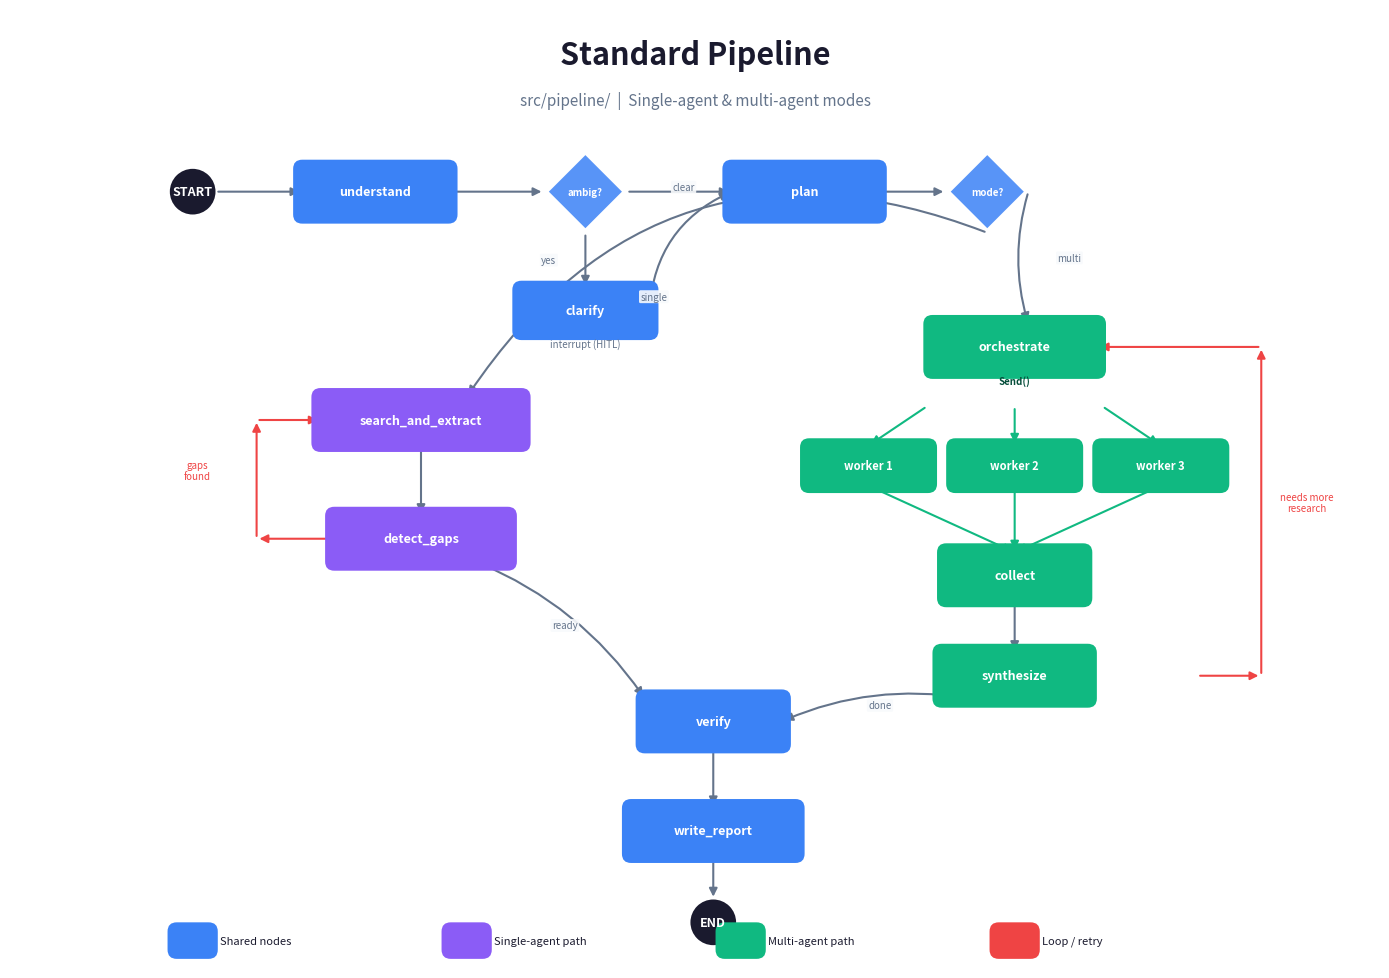

Python code for this plot: (Note: this script raises an exception after producing the figure.)
#!/usr/bin/env python3
"""
Generate architecture diagrams for both pipelines.

Usage:
    python docs/generate_diagrams.py

Outputs:
    docs/standard_pipeline.png
    docs/advanced_pipeline.png
"""
import matplotlib.pyplot as plt
import matplotlib.patches as mpatches
from matplotlib.patches import FancyBboxPatch, FancyArrowPatch
import numpy as np


# ---------------------------------------------------------------------------
# Style constants
# ---------------------------------------------------------------------------
COLORS = {
    "start_end": "#1a1a2e",
    "shared": "#3b82f6",       # blue - shared nodes
    "single": "#8b5cf6",       # purple - single-agent nodes
    "multi": "#10b981",        # green - multi-agent nodes
    "trust": "#f59e0b",        # amber - trust engine nodes
    "discovery": "#6366f1",    # indigo - discovery nodes
    "iterative": "#ef4444",    # red - iterative/loop nodes
    "text_light": "#ffffff",
    "text_dark": "#1a1a2e",
    "bg": "#ffffff",
    "arrow": "#64748b",
    "loop_arrow": "#ef4444",
    "label_bg": "#f8fafc",
}

FONT = "sans-serif"


def draw_box(ax, x, y, text, color, width=1.6, height=0.5, fontsize=9,
             text_color="white", alpha=1.0, style="round,pad=0.1"):
    """Draw a rounded rectangle with centered text."""
    box = FancyBboxPatch(
        (x - width / 2, y - height / 2), width, height,
        boxstyle=style,
        facecolor=color, edgecolor="none", alpha=alpha,
        zorder=2,
    )
    ax.add_patch(box)
    ax.text(x, y, text, ha="center", va="center", fontsize=fontsize,
            fontweight="bold", color=text_color, fontfamily=FONT, zorder=3)
    return box


def draw_diamond(ax, x, y, text, color, size=0.45, fontsize=7):
    """Draw a diamond (decision) shape."""
    d = size
    diamond = plt.Polygon(
        [(x, y + d), (x + d, y), (x, y - d), (x - d, y)],
        facecolor=color, edgecolor="none", alpha=0.85, zorder=2,
    )
    ax.add_patch(diamond)
    ax.text(x, y, text, ha="center", va="center", fontsize=fontsize,
            fontweight="bold", color="white", fontfamily=FONT, zorder=3)


def draw_arrow(ax, x1, y1, x2, y2, color=None, style="-|>", lw=1.5,
               connectionstyle="arc3,rad=0", label="", label_fontsize=7,
               label_offset=(0.05, 0.05)):
    """Draw an arrow between two points."""
    if color is None:
        color = COLORS["arrow"]
    arrow = FancyArrowPatch(
        (x1, y1), (x2, y2),
        arrowstyle=style, color=color, lw=lw,
        connectionstyle=connectionstyle,
        mutation_scale=12, zorder=1,
    )
    ax.add_patch(arrow)
    if label:
        mx, my = (x1 + x2) / 2, (y1 + y2) / 2
        ax.text(mx + label_offset[0], my + label_offset[1], label,
                fontsize=label_fontsize,
                color=color, fontfamily=FONT, fontstyle="italic",
                ha="center", va="center",
                bbox=dict(boxstyle="round,pad=0.15", facecolor=COLORS["label_bg"],
                          edgecolor="none", alpha=0.9))


def draw_circle(ax, x, y, text, color, radius=0.25, fontsize=9):
    """Draw a circle (start/end)."""
    circle = plt.Circle((x, y), radius, facecolor=color, edgecolor="none",
                         zorder=2)
    ax.add_patch(circle)
    ax.text(x, y, text, ha="center", va="center", fontsize=fontsize,
            fontweight="bold", color="white", fontfamily=FONT, zorder=3)


# ============================================================================
# STANDARD PIPELINE DIAGRAM
# ============================================================================

def generate_standard_pipeline():
    fig, ax = plt.subplots(1, 1, figsize=(14, 10))
    ax.set_xlim(-1.5, 13.5)
    ax.set_ylim(-1.5, 9)
    ax.set_aspect("equal")
    ax.axis("off")
    fig.patch.set_facecolor(COLORS["bg"])

    # Title
    ax.text(6, 8.5, "Standard Pipeline", fontsize=22, fontweight="bold",
            ha="center", va="center", fontfamily=FONT, color=COLORS["text_dark"])
    ax.text(6, 8.0, "src/pipeline/  |  Single-agent & multi-agent modes",
            fontsize=11, ha="center", va="center", fontfamily=FONT,
            color="#64748b")

    # --- Shared top row ---
    draw_circle(ax, 0.5, 7.0, "START", COLORS["start_end"])
    draw_box(ax, 2.5, 7.0, "understand", COLORS["shared"])
    draw_diamond(ax, 4.8, 7.0, "ambig?", COLORS["shared"], size=0.4)

    # clarify
    draw_box(ax, 4.8, 5.7, "clarify", COLORS["shared"], width=1.4, height=0.45, fontsize=9)
    ax.text(4.8, 5.3, "interrupt (HITL)", fontsize=7, ha="center",
            color="#64748b", fontstyle="italic", fontfamily=FONT)

    # plan
    draw_box(ax, 7.2, 7.0, "plan", COLORS["shared"])
    draw_diamond(ax, 9.2, 7.0, "mode?", COLORS["shared"], size=0.4)

    # Top row arrows
    draw_arrow(ax, 0.75, 7.0, 1.7, 7.0)
    draw_arrow(ax, 3.3, 7.0, 4.35, 7.0)
    draw_arrow(ax, 5.25, 7.0, 6.4, 7.0, label="clear")
    draw_arrow(ax, 4.8, 6.55, 4.8, 5.95, label="yes", label_offset=(-0.4, 0))
    # clarify -> plan
    draw_arrow(ax, 5.5, 5.7, 6.4, 7.0, connectionstyle="arc3,rad=-0.3")
    draw_arrow(ax, 8.0, 7.0, 8.75, 7.0)

    # =========================================================
    # SINGLE-AGENT PATH (left)
    # =========================================================
    sa_x = 3.0

    draw_box(ax, sa_x, 4.5, "search_and_extract", COLORS["single"], width=2.2)
    draw_box(ax, sa_x, 3.2, "detect_gaps", COLORS["single"], width=1.9)

    # Mode -> single
    draw_arrow(ax, 9.2, 6.55, sa_x + 0.5, 4.75, label="single",
               connectionstyle="arc3,rad=0.4", label_offset=(-0.8, 0.2))

    draw_arrow(ax, sa_x, 4.25, sa_x, 3.45)

    # Loop: gaps -> search_and_extract
    draw_arrow(ax, 2.05, 3.2, 1.2, 3.2, color=COLORS["loop_arrow"],
               connectionstyle="arc3,rad=0")
    draw_arrow(ax, 1.2, 3.2, 1.2, 4.5, color=COLORS["loop_arrow"],
               connectionstyle="arc3,rad=0")
    draw_arrow(ax, 1.2, 4.5, 1.9, 4.5, color=COLORS["loop_arrow"])
    ax.text(0.55, 3.85, "gaps\nfound", fontsize=7, ha="center",
            color=COLORS["loop_arrow"], fontfamily=FONT, fontstyle="italic")

    # =========================================================
    # MULTI-AGENT PATH (right)
    # =========================================================
    ma_x = 9.5

    draw_box(ax, ma_x, 5.3, "orchestrate", COLORS["multi"], width=1.8)
    ax.text(ma_x, 4.9, "Send()", fontsize=7, ha="center",
            color="#064e3b", fontfamily=FONT, fontstyle="italic",
            fontweight="bold")

    # Mode -> multi
    draw_arrow(ax, 9.65, 7.0, 9.65, 5.55, label="multi",
               connectionstyle="arc3,rad=0.15", label_offset=(0.45, 0))

    # Workers
    for i, offset in enumerate([-1.6, 0, 1.6]):
        draw_box(ax, ma_x + offset, 4.0, f"worker {i+1}", COLORS["multi"],
                 width=1.3, height=0.4, fontsize=8)
        draw_arrow(ax, ma_x + offset * 0.6, 4.65, ma_x + offset, 4.22,
                   color=COLORS["multi"])

    draw_box(ax, ma_x, 2.8, "collect", COLORS["multi"], width=1.5)
    draw_box(ax, ma_x, 1.7, "synthesize", COLORS["multi"], width=1.6)

    for offset in [-1.6, 0, 1.6]:
        draw_arrow(ax, ma_x + offset, 3.78, ma_x, 3.05, color=COLORS["multi"])

    draw_arrow(ax, ma_x, 2.55, ma_x, 1.95)

    # Loop: synthesize -> orchestrate
    draw_arrow(ax, 11.5, 1.7, 12.2, 1.7, color=COLORS["loop_arrow"],
               connectionstyle="arc3,rad=0")
    draw_arrow(ax, 12.2, 1.7, 12.2, 5.3, color=COLORS["loop_arrow"],
               connectionstyle="arc3,rad=0")
    draw_arrow(ax, 12.2, 5.3, 10.4, 5.3, color=COLORS["loop_arrow"])
    ax.text(12.7, 3.5, "needs more\nresearch", fontsize=7, ha="center",
            color=COLORS["loop_arrow"], fontfamily=FONT, fontstyle="italic")

    # =========================================================
    # SHARED BOTTOM (verify -> write -> END)
    # =========================================================
    draw_box(ax, 6.2, 1.2, "verify", COLORS["shared"], width=1.5)
    draw_box(ax, 6.2, 0.0, "write_report", COLORS["shared"], width=1.8)
    draw_circle(ax, 6.2, -1.0, "END", COLORS["start_end"])

    # detect_gaps -> verify
    draw_arrow(ax, sa_x + 0.6, 2.95, 5.45, 1.45, label="ready",
               connectionstyle="arc3,rad=-0.15")

    # synthesize -> verify
    draw_arrow(ax, ma_x - 0.5, 1.45, 6.95, 1.2,
               connectionstyle="arc3,rad=0.15", label="done")

    draw_arrow(ax, 6.2, 0.95, 6.2, 0.25)
    draw_arrow(ax, 6.2, -0.25, 6.2, -0.75)

    # =========================================================
    # Legend
    # =========================================================
    legend_y = -1.2
    legend_items = [
        ("Shared nodes", COLORS["shared"]),
        ("Single-agent path", COLORS["single"]),
        ("Multi-agent path", COLORS["multi"]),
        ("Loop / retry", COLORS["loop_arrow"]),
    ]
    for i, (label, color) in enumerate(legend_items):
        lx = 0.5 + i * 3.0
        draw_box(ax, lx, legend_y, "", color, width=0.35, height=0.2)
        ax.text(lx + 0.3, legend_y, label, fontsize=8, ha="left",
                va="center", fontfamily=FONT, color=COLORS["text_dark"])

    plt.tight_layout()
    plt.savefig("docs/standard_pipeline.png", dpi=200, bbox_inches="tight",
                facecolor=COLORS["bg"], edgecolor="none")
    plt.close()
    print("Saved docs/standard_pipeline.png")


# ============================================================================
# ADVANCED PIPELINE DIAGRAM
# ============================================================================

def generate_advanced_pipeline():
    fig, ax = plt.subplots(1, 1, figsize=(16, 14))
    ax.set_xlim(-1.5, 15.5)
    ax.set_ylim(-3.5, 12)
    ax.set_aspect("equal")
    ax.axis("off")
    fig.patch.set_facecolor(COLORS["bg"])

    # Title
    ax.text(7, 11.5, "Advanced Pipeline", fontsize=22, fontweight="bold",
            ha="center", va="center", fontfamily=FONT, color=COLORS["text_dark"])
    ax.text(7, 11.0, "src/advanced/  |  Trust engine + multi-agent orchestration",
            fontsize=11, ha="center", va="center", fontfamily=FONT,
            color="#64748b")

    # =========================================================
    # DISCOVERY PHASE
    # =========================================================
    phase_label_style = dict(fontsize=9, fontfamily=FONT, color="#94a3b8",
                             fontweight="bold", ha="left", va="center")

    ax.text(-0.8, 10.2, "DISCOVERY", **phase_label_style)

    draw_circle(ax, 0.5, 9.8, "START", COLORS["start_end"])
    draw_box(ax, 2.5, 9.8, "analyzer", COLORS["discovery"])
    draw_box(ax, 5.0, 9.8, "discovery", COLORS["discovery"])
    draw_diamond(ax, 7.5, 9.8, "conf?", COLORS["discovery"], size=0.4)

    draw_box(ax, 6.0, 8.5, "clarify", COLORS["discovery"], width=1.5, height=0.45, fontsize=9)
    ax.text(6.0, 8.1, "interrupt (HITL)", fontsize=7, ha="center",
            color="#64748b", fontstyle="italic", fontfamily=FONT)
    draw_box(ax, 9.5, 8.5, "auto_refine", COLORS["discovery"], width=1.6, height=0.45, fontsize=9)

    # Discovery arrows
    draw_arrow(ax, 0.75, 9.8, 1.7, 9.8)
    draw_arrow(ax, 3.3, 9.8, 4.2, 9.8)
    draw_arrow(ax, 5.8, 9.8, 7.05, 9.8)
    draw_arrow(ax, 7.5, 9.35, 6.0, 8.75, label="low",
               label_offset=(-0.45, 0))
    draw_arrow(ax, 7.95, 9.8, 9.5, 9.8)
    ax.text(8.7, 10.0, "high", fontsize=7, ha="center", color="#64748b",
            fontstyle="italic", fontfamily=FONT)
    draw_arrow(ax, 7.95, 9.55, 9.5, 8.75, label="medium",
               connectionstyle="arc3,rad=-0.15", label_offset=(0.3, 0.1))

    # =========================================================
    # PLANNING
    # =========================================================
    ax.text(-0.8, 7.5, "PLANNING", **phase_label_style)

    draw_box(ax, 4.0, 7.3, "planner", COLORS["shared"], width=1.6)

    # Connections into planner
    draw_arrow(ax, 9.5, 9.55, 4.8, 7.55, connectionstyle="arc3,rad=0.4",
               label="high conf", label_offset=(1.5, 0.5))
    draw_arrow(ax, 6.0, 8.25, 4.8, 7.55, connectionstyle="arc3,rad=-0.15")
    draw_arrow(ax, 9.5, 8.25, 4.8, 7.55, connectionstyle="arc3,rad=0.15")

    # =========================================================
    # RESEARCH PHASE
    # =========================================================
    ax.text(-0.8, 6.3, "RESEARCH", **phase_label_style)

    draw_box(ax, 4.0, 6.0, "orchestrator", COLORS["multi"], width=1.8)
    ax.text(4.0, 5.6, "Send()", fontsize=7, ha="center",
            color="#064e3b", fontfamily=FONT, fontstyle="italic",
            fontweight="bold")

    draw_arrow(ax, 4.0, 7.05, 4.0, 6.25)

    # Subagents
    for i, offset in enumerate([-2.2, 0, 2.2]):
        draw_box(ax, 4.0 + offset, 4.7, f"subagent {i+1}", COLORS["multi"],
                 width=1.5, height=0.45, fontsize=8)
        draw_arrow(ax, 4.0 + offset * 0.55, 5.5, 4.0 + offset, 4.95,
                   color=COLORS["multi"])

    draw_box(ax, 4.0, 3.5, "synthesizer", COLORS["multi"], width=1.7)

    for offset in [-2.2, 0, 2.2]:
        draw_arrow(ax, 4.0 + offset, 4.45, 4.0, 3.75, color=COLORS["multi"])

    # =========================================================
    # ITERATIVE LOOP
    # =========================================================
    ax.text(-0.8, 2.6, "ITERATION", **phase_label_style)

    draw_box(ax, 4.0, 2.3, "gap_detector", COLORS["iterative"], width=1.8)
    draw_box(ax, 0.8, 2.3, "backtrack", COLORS["iterative"], width=1.5, height=0.45, fontsize=8)

    draw_arrow(ax, 4.0, 3.25, 4.0, 2.55)

    # gap_detector -> backtrack
    draw_arrow(ax, 3.1, 2.3, 1.55, 2.3, color=COLORS["loop_arrow"],
               label="dead end", label_offset=(0, 0.25))

    # backtrack -> orchestrator (loop left side)
    draw_arrow(ax, 0.05, 2.3, -0.6, 2.3, color=COLORS["loop_arrow"])
    draw_arrow(ax, -0.6, 2.3, -0.6, 6.0, color=COLORS["loop_arrow"],
               connectionstyle="arc3,rad=0")
    draw_arrow(ax, -0.6, 6.0, 3.1, 6.0, color=COLORS["loop_arrow"])
    ax.text(-1.1, 4.2, "retry with\nnew angle", fontsize=7, ha="center",
            color=COLORS["loop_arrow"], fontfamily=FONT, fontstyle="italic")

    # gap_detector -> orchestrator (loop right side)
    draw_arrow(ax, 4.9, 2.3, 7.2, 2.3, color=COLORS["loop_arrow"])
    draw_arrow(ax, 7.2, 2.3, 7.2, 6.0, color=COLORS["loop_arrow"],
               connectionstyle="arc3,rad=0")
    draw_arrow(ax, 7.2, 6.0, 4.9, 6.0, color=COLORS["loop_arrow"])
    ax.text(7.8, 4.2, "gaps\nfound", fontsize=7, ha="center",
            color=COLORS["loop_arrow"], fontfamily=FONT, fontstyle="italic")

    # =========================================================
    # REDUCE
    # =========================================================
    draw_box(ax, 4.0, 1.0, "reduce", COLORS["shared"], width=1.5)
    draw_arrow(ax, 4.0, 2.05, 4.0, 1.25, label="ready")

    # =========================================================
    # TRUST ENGINE (right column)
    # =========================================================
    ax.text(9.5, 6.3, "TRUST ENGINE", **phase_label_style)

    te_x = 11.5
    trust_nodes = [
        (te_x, 5.6, "credibility"),
        (te_x, 4.5, "ranker"),
        (te_x, 3.4, "claims"),
        (te_x, 2.3, "cite"),
        (te_x, 1.2, "span_verify"),
        (te_x, 0.1, "cross_validate"),
        (te_x, -1.0, "confidence_score"),
    ]

    for x, y, name in trust_nodes:
        draw_box(ax, x, y, name, COLORS["trust"], width=2.0, fontsize=8.5)

    for i in range(len(trust_nodes) - 1):
        draw_arrow(ax, trust_nodes[i][0], trust_nodes[i][1] - 0.25,
                   trust_nodes[i+1][0], trust_nodes[i+1][1] + 0.25,
                   color=COLORS["trust"])

    # reduce -> credibility (bridge arrow)
    draw_arrow(ax, 4.75, 1.0, 10.5, 5.6,
               connectionstyle="arc3,rad=-0.35", lw=2.0,
               color=COLORS["trust"])

    # Bracket annotation
    bracket_x = te_x + 1.4
    ax.plot([bracket_x, bracket_x], [-1.0, 5.6], color=COLORS["trust"],
            linewidth=1.5, alpha=0.4, zorder=0)
    ax.plot([bracket_x - 0.1, bracket_x], [5.6, 5.6], color=COLORS["trust"],
            linewidth=1.5, alpha=0.4, zorder=0)
    ax.plot([bracket_x - 0.1, bracket_x], [-1.0, -1.0], color=COLORS["trust"],
            linewidth=1.5, alpha=0.4, zorder=0)
    ax.text(bracket_x + 0.2, 2.3, "7 nodes\n(or 2 in\nbatched\nmode)",
            fontsize=7.5, ha="left", va="center", color=COLORS["trust"],
            fontfamily=FONT, fontstyle="italic")

    # =========================================================
    # WRITE + END
    # =========================================================
    draw_box(ax, te_x, -2.2, "write", COLORS["shared"], width=1.5)
    draw_circle(ax, te_x, -3.2, "END", COLORS["start_end"])

    draw_arrow(ax, te_x, -1.25, te_x, -1.95, color=COLORS["trust"])
    draw_arrow(ax, te_x, -2.45, te_x, -2.95)

    # =========================================================
    # Phase separator lines
    # =========================================================
    for y_line in [9.2, 6.8, 1.6]:
        ax.axhline(y=y_line, color="#e2e8f0", linewidth=0.8, linestyle="--",
                   xmin=0.02, xmax=0.98, zorder=0)

    # =========================================================
    # Legend
    # =========================================================
    legend_y = -3.2
    legend_items = [
        ("Discovery", COLORS["discovery"]),
        ("Shared", COLORS["shared"]),
        ("Multi-agent", COLORS["multi"]),
        ("Iterative / loop", COLORS["iterative"]),
        ("Trust engine", COLORS["trust"]),
    ]
    for i, (label, color) in enumerate(legend_items):
        lx = 0.5 + i * 2.7
        draw_box(ax, lx, legend_y, "", color, width=0.35, height=0.2)
        ax.text(lx + 0.3, legend_y, label, fontsize=8, ha="left",
                va="center", fontfamily=FONT, color=COLORS["text_dark"])

    plt.tight_layout()
    plt.savefig("docs/advanced_pipeline.png", dpi=200, bbox_inches="tight",
                facecolor=COLORS["bg"], edgecolor="none")
    plt.close()
    print("Saved docs/advanced_pipeline.png")


if __name__ == "__main__":
    generate_standard_pipeline()
    generate_advanced_pipeline()
